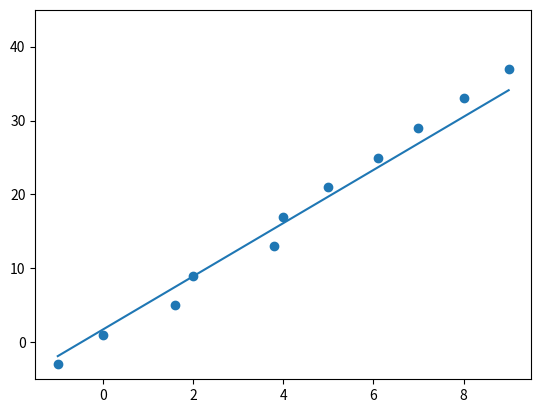

Write the Python code that produced this figure.

#         sgd_momentum: will estimate the parameters w0 and w1 (here it uses least square cost function)
#         model: the model we are trying to optimize using sgd
#         xs: all point on the plane
#         ys: all response on the plane
#         learning_rate: the learning rate for the step that weights update will take
#         decay_factor: determines the relative contribution of the current gradient and earlier gradients to the weight change
#         max_num_iteration: the number of iteration before we stop updating
# 


import numpy as np
import matplotlib.pyplot as plt


# SGD momentum
class SGDMomentum:
    def __init__(self):
        # Linear Model with two weights: bias (intercept) and weight (slope)
        self.weight = np.random.uniform(0,1,1)
        self.bias = 0.0
    
    def derivate(self, x, y):
        y_pred = self.weight*x + self.bias
        # dx_w: partial derivative of the weight 
        dx_w = 2*x*(y_pred - y)
        # dx_b: partial derivative of bias
        dx_b = 2*(y_pred - y)
        return dx_w, dx_b
    
    def train(self, X, Y, lr=0.01, decay_factor =0.8, epoch = 10):
        prev_grad_weight = 0
        prev_grad_bias = 0
        for _ in range(epoch):
            for x, y in zip(X, Y):
                dx_w, dx_b = self.derivate(x, y)
                grad_weight = decay_factor * prev_grad_weight - lr * dx_w
                grad_bias = decay_factor * prev_grad_bias - lr * dx_b
                self.weight += grad_weight
                self.bias += grad_bias
                prev_grad_weight = grad_weight
                prev_grad_bias = grad_bias
                
    def predict(self, x):
        return self.weight*x + self.bias


# creating model
model = SGDMomentum()


# result should be approximate intercept = 1 and slope = 4
x = [-1,0,1.6,2,3.8,4,5,6.1,7,8,9]
y = [-3,1,5,9,13,17,21,25,29,33,37]


# training model
model.train(x,y)


# plotting the model
plt.scatter(x,y)
plt.ylim(-5, 45)
x_test = np.linspace(-1., 9., num=20)
y_pred = []
for i in x_test:
    y_pred.append(model.predict(i)[0])
plt.plot(x_test, y_pred)
plt.show()

